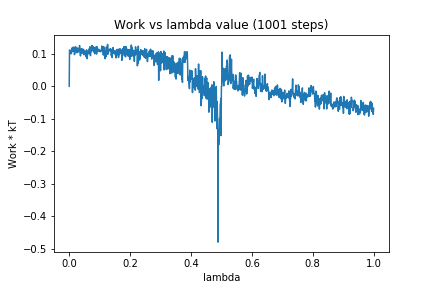

Data behind this chart, as committed beside it:
0, 0.0
1, 0.1119
2, 0.111
3, 0.1101
4, 0.1081
5, 0.1105
6, 0.09999
7, 0.1029
8, 0.1044
9, 0.1113
10, 0.1189
11, 0.1095
12, 0.1202
13, 0.108
14, 0.1152
15, 0.1203
16, 0.1196
17, 0.09764
18, 0.101
19, 0.102
20, 0.1212
21, 0.1156
22, 0.1204
23, 0.1071
24, 0.1163
25, 0.1034
26, 0.1072
27, 0.1077
28, 0.118
29, 0.1068
30, 0.1056
31, 0.1098
32, 0.1156
33, 0.1118
34, 0.1257
35, 0.1077
36, 0.0992
37, 0.09375
38, 0.1054
39, 0.1148
40, 0.1025
41, 0.1155
42, 0.1065
43, 0.102
44, 0.1117
45, 0.1147
46, 0.1121
47, 0.111
48, 0.1124
49, 0.09701
50, 0.1082
51, 0.1048
52, 0.1014
53, 0.0979
54, 0.1083
55, 0.09555
56, 0.09081
57, 0.1124
58, 0.1105
59, 0.08514
60, 0.1044
... 940 more rows
